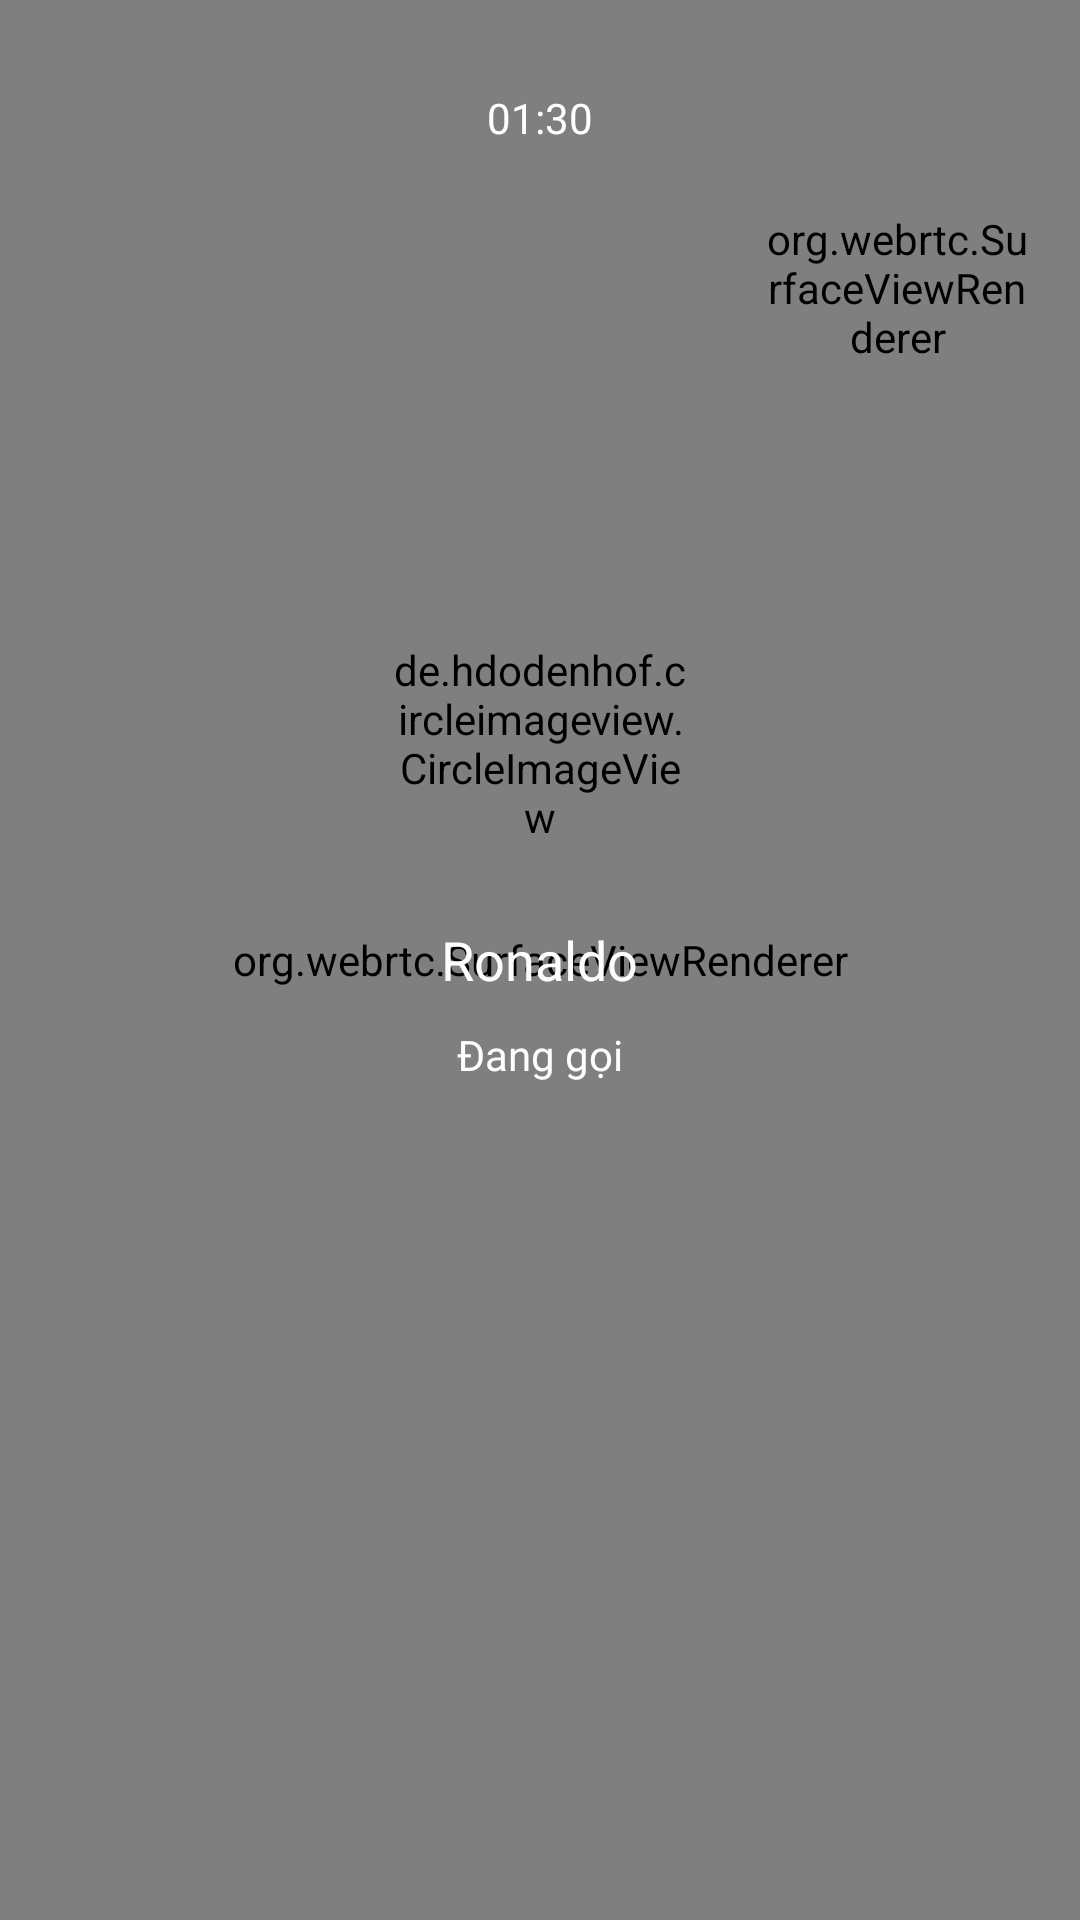

The Android layout XML behind this screen, and the referenced resources:
<!-- AndroidManifest.xml: application theme AppTheme -->
<!-- res/layout/fragment_calling.xml -->
<?xml version="1.0" encoding="utf-8"?>

<RelativeLayout xmlns:android="http://schemas.android.com/apk/res/android"
    xmlns:tools="http://schemas.android.com/tools"
    android:layout_width="match_parent"
    android:layout_height="match_parent"
    android:clickable="true"
    xmlns:app="http://schemas.android.com/apk/res-auto"
    tools:context=".fragments.CallingFragment">

    <org.webrtc.SurfaceViewRenderer
        android:id="@+id/vGLSurfaceViewCallFull"
        android:layout_width="match_parent"
        android:layout_height="match_parent"
        />

    <org.webrtc.SurfaceViewRenderer
        android:id="@+id/vGLSurfaceViewCallPip"
        android:layout_width="90dp"
        android:layout_height="160dp"
        android:layout_alignParentEnd="true"
        android:layout_margin="16dp"
        />

    <RelativeLayout
        android:id="@+id/rl_timer"
        android:paddingTop="8dp"
        android:layout_centerHorizontal="true"
        android:layout_width="match_parent"
        android:background="@drawable/custome_gradient"
        android:layout_height="wrap_content">
        <TextView
            android:id="@+id/tv_calling_doctor"
            android:textSize="16dp"
            android:textColor="@color/white"
            android:layout_centerHorizontal="true"
            android:layout_width="wrap_content"
            android:layout_height="wrap_content" />
        <TextView
            android:id="@+id/tv_timer"
            android:layout_below="@+id/tv_calling_doctor"
            android:textColor="@color/white"
            android:text="01:30"
            android:layout_centerHorizontal="true"
            android:layout_width="wrap_content"
            android:layout_height="wrap_content" />
    </RelativeLayout>

    <RelativeLayout
        android:id="@+id/rl_calling"
        android:layout_width="match_parent"
        android:layout_height="match_parent">
        <TextView
            android:id="@+id/tv_username"
            android:text="Ronaldo"
            android:layout_centerInParent="true"
            android:textColor="@color/primary_text"
            android:layout_width="wrap_content"
            android:textSize="18dp"
            android:layout_height="wrap_content" />
        <de.hdodenhof.circleimageview.CircleImageView
            android:id="@+id/iv_avatar"
            android:layout_width="100dp"
            android:layout_height="100dp"
            android:layout_centerHorizontal="true"
            android:layout_above="@+id/tv_username"
            android:layout_marginBottom="10dp"
            android:src="@drawable/ronaldo" />
        <TextView
            android:id="@+id/tv_calling"
            android:layout_below="@+id/tv_username"
            android:layout_centerHorizontal="true"
            android:layout_marginTop="10dp"
            android:layout_width="wrap_content"
            android:layout_height="wrap_content"
            android:textColor="@color/primary_text"
            android:text="@string/calling"/>
    </RelativeLayout>

    <ImageView
        android:id="@+id/iv_decline"
        android:layout_width="60dp"
        android:layout_height="60dp"
        app:srcCompat="@drawable/decline_phone"
        android:layout_alignParentBottom="true"
        android:layout_centerInParent="true"
        android:layout_marginBottom="48dp"/>
</RelativeLayout>
<!-- resources referenced by this layout -->
<resources>
  <color name="primary_text">#FCFDFC</color>
  <color name="white">#ffffff</color>
  <string name="calling">Đang gọi</string>
  <style name="AppTheme" parent="Theme.AppCompat.Light.NoActionBar">
          
          <item name="colorPrimary">@color/colorPrimary</item>
          <item name="colorPrimaryDark">@color/colorPrimaryDark</item>
          <item name="colorAccent">@color/colorAccent</item>
      </style>
  <color name="colorPrimary">#3BCFAD</color>
  <color name="colorPrimaryDark">#2B9E81</color>
  <color name="colorAccent">#B22D00</color>
</resources>
